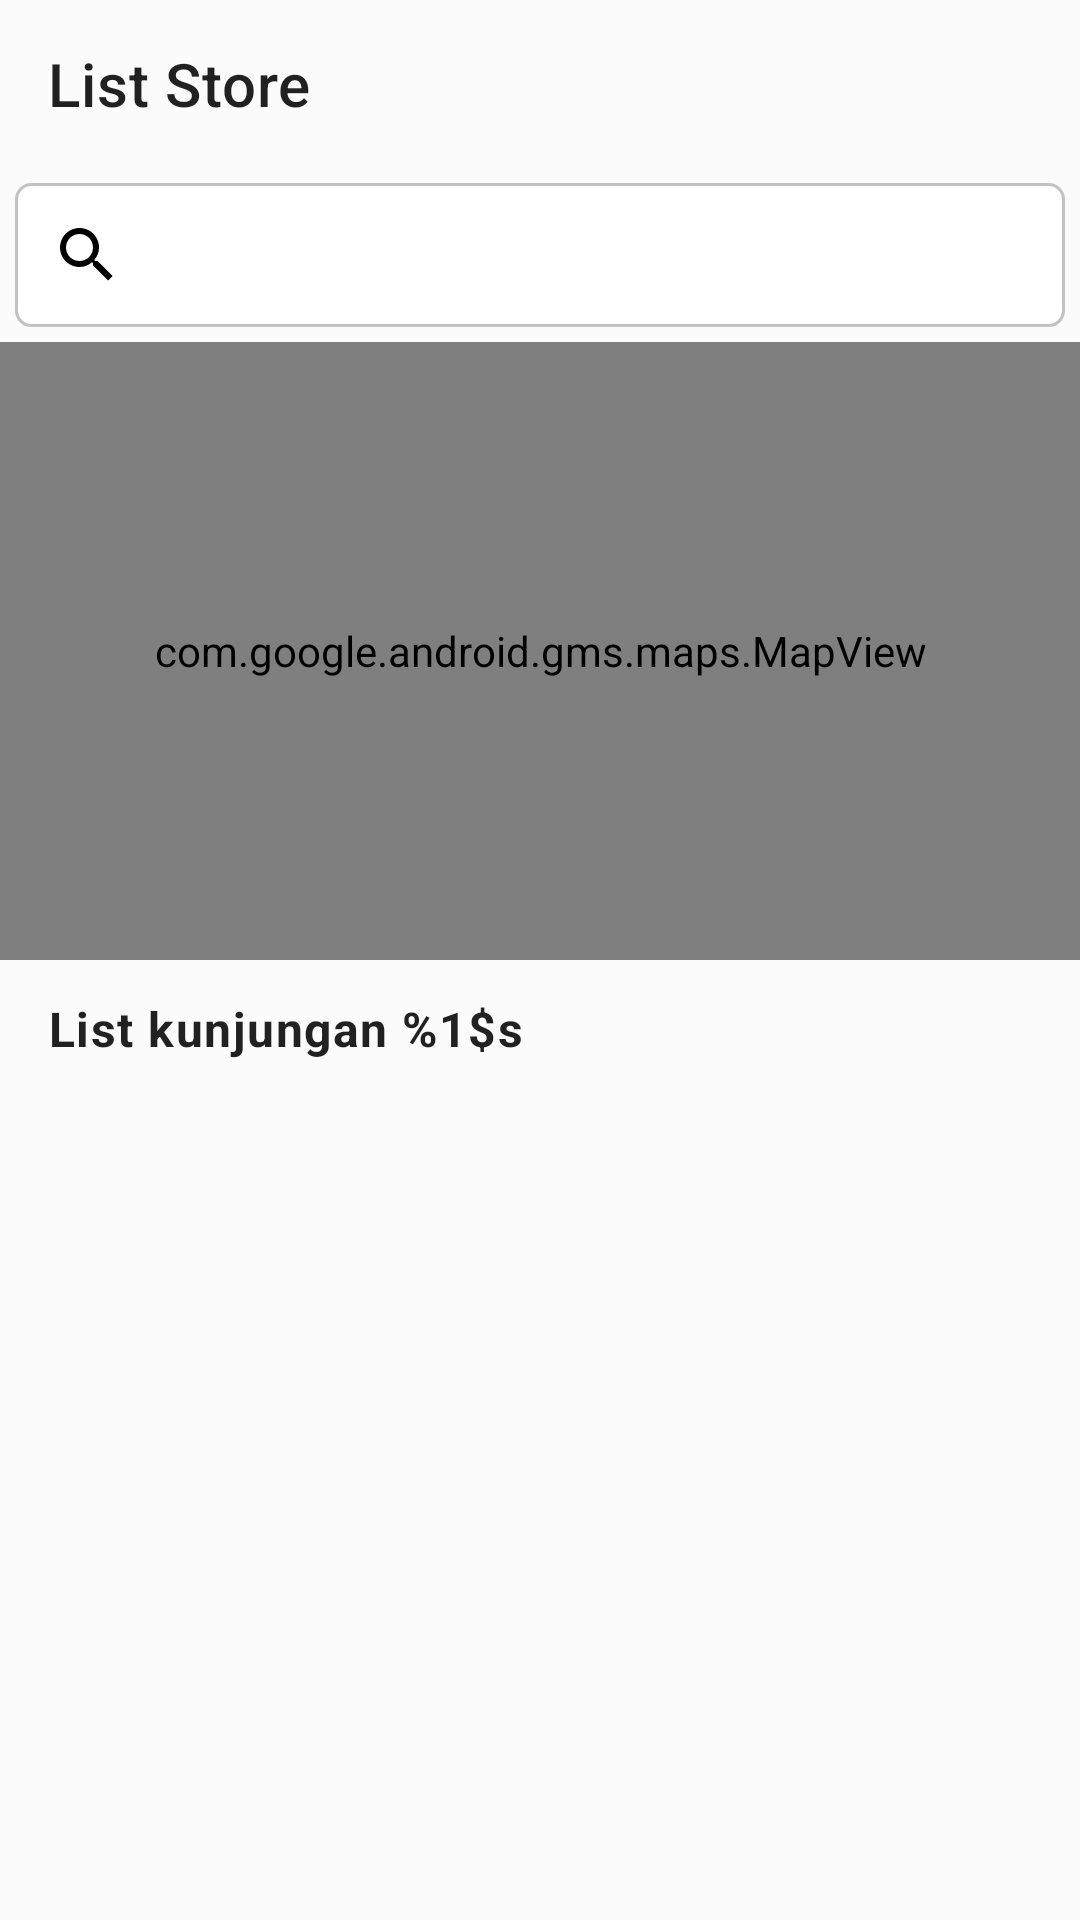

Produce the Android XML layout that renders to this screen, including the resource entries it uses.
<!-- AndroidManifest.xml: application theme Theme.StoreChallenge -->
<!-- res/layout/fragment_maps.xml -->
<?xml version="1.0" encoding="utf-8"?>
<androidx.constraintlayout.widget.ConstraintLayout xmlns:android="http://schemas.android.com/apk/res/android"
    xmlns:tools="http://schemas.android.com/tools"
    android:layout_width="match_parent"
    android:layout_height="match_parent"
    xmlns:app="http://schemas.android.com/apk/res-auto"
    android:orientation="vertical"
    style="@style/MapsBackground"
    tools:context=".presentation.fragment.maps.MapsFragment">

    <com.google.android.material.appbar.MaterialToolbar
        android:id="@+id/m_toolbar"
        android:layout_width="match_parent"
        android:layout_height="wrap_content"
        app:title="@string/menu_store_list"
        app:layout_constraintTop_toTopOf="parent"/>


    <androidx.appcompat.widget.SearchView
        android:id="@+id/m_search"
        android:layout_width="match_parent"
        android:layout_height="wrap_content"
        android:background="@drawable/bg_search"
        android:layout_margin="@dimen/component_margin_small"
        app:layout_constraintTop_toBottomOf="@id/m_toolbar"/>

    <androidx.constraintlayout.widget.Guideline
        android:id="@+id/m_guideline"
        android:layout_width="match_parent"
        android:layout_height="wrap_content"
        app:layout_constraintGuide_percent=".5"
        android:orientation="horizontal"/>

    <com.google.android.gms.maps.MapView
        android:id="@+id/m_maps"
        android:layout_width="match_parent"
        android:layout_height="0dp"
        android:name="com.google.android.gms.maps.SupportMapFragment"
        android:layout_marginTop="@dimen/component_margin_small"
        app:layout_constraintTop_toBottomOf="@id/m_search"
        app:layout_constraintBottom_toTopOf="@id/m_guideline"/>

    <TextView
        android:id="@+id/m_title"
        android:layout_width="match_parent"
        android:layout_height="wrap_content"
        app:layout_constraintTop_toBottomOf="@id/m_guideline"
        android:textAppearance="@style/TextAppearance.StoreChallenge.Body1"
        android:paddingVertical="@dimen/component_margin_medium"
        android:paddingHorizontal="@dimen/layout_padding_horizontal_small"
        android:text="@string/title_visit_list"
        android:textStyle="bold"/>

    <androidx.constraintlayout.widget.ConstraintLayout
        android:layout_width="match_parent"
        android:layout_height="0dp"
        app:layout_constraintTop_toBottomOf="@id/m_title"
        app:layout_constraintBottom_toBottomOf="parent">

        <androidx.recyclerview.widget.RecyclerView
            android:id="@+id/m_rv_store"
            android:layout_width="match_parent"
            android:layout_height="wrap_content"
            app:layout_constraintTop_toTopOf="parent" />

    </androidx.constraintlayout.widget.ConstraintLayout>

</androidx.constraintlayout.widget.ConstraintLayout>
<!-- resources referenced by this layout -->
<resources>
  <dimen name="component_margin_medium">12dp</dimen>
  <dimen name="component_margin_small">5dp</dimen>
  <dimen name="layout_padding_horizontal_small">16dp</dimen>
  <!-- drawable bg_search (drawable) -->
  <?xml version="1.0" encoding="utf-8"?>
  <shape xmlns:android="http://schemas.android.com/apk/res/android">
      <stroke android:width="1dp" android:color="@color/gray"/>
      <corners android:radius="@dimen/search_radius"/>
      <solid android:color="@color/white"/>
  </shape>
  <string name="menu_store_list">List Store</string>
  <string name="title_visit_list">List kunjungan %1$s</string>
  <style name="MapsBackground">
          <item name="android:background">@color/gray_light</item>
      </style>
  <style name="TextAppearance.StoreChallenge.Body1" parent="TextAppearance.MaterialComponents.Body1" />
  <style name="Theme.StoreChallenge" parent="Theme.MaterialComponents.DayNight.NoActionBar">
          
          <item name="colorPrimary">@color/blue_500</item>
          <item name="colorPrimaryVariant">@color/blue_700</item>
          <item name="colorOnPrimary">@color/white</item>
          
          <item name="colorSecondary">@color/teal_200</item>
          <item name="colorSecondaryVariant">@color/teal_700</item>
          <item name="colorOnSecondary">@color/black</item>
          
          <item name="android:statusBarColor">@color/black</item>
          
          <item name="colorControlNormal">@color/black</item>
          <item name="editTextStyle">@style/Widget.StoreChallenge.EditText</item>
          <item name="checkboxStyle">@style/Widget.StoreChallenge.CheckBox</item>
      </style>
  <color name="gray">#C2C2C2</color>
  <dimen name="search_radius">5dp</dimen>
  <color name="white">#FFFFFFFF</color>
  <color name="gray_light">#FBFBFB</color>
  <color name="blue_500">#005EEF</color>
  <color name="blue_700">#0052D0</color>
  <color name="teal_200">#24CCBF</color>
  <color name="teal_700">#FF018786</color>
  <color name="black">#FF000000</color>
  <style name="Widget.StoreChallenge.EditText" parent="Widget.AppCompat.EditText">
          <item name="android:background">@drawable/bg_text_input</item>
          <item name="android:textAppearance">@style/TextAppearance.StoreChallenge.Body1</item>
          <item name="android:padding">@dimen/component_margin_medium</item>
          <item name="android:drawablePadding">@dimen/component_margin</item>
      </style>
  <style name="Widget.StoreChallenge.CheckBox" parent="Widget.MaterialComponents.CompoundButton.CheckBox">
  
          <item name="android:buttonTint">?colorPrimary</item>
          <item name="android:textColor">?colorPrimary</item>
          <item name="android:textAppearance">@style/TextAppearance.StoreChallenge.Body2</item>
      </style>
  <!-- drawable bg_text_input (drawable) -->
  <?xml version="1.0" encoding="utf-8"?>
  <selector xmlns:android="http://schemas.android.com/apk/res/android">
      <item android:drawable="@drawable/bg_text_input_selected" android:state_focused="true"/>
      <item android:drawable="@drawable/bg_text_input_unselected" android:state_focused="false"/>
  </selector>
  <dimen name="component_margin">8dp</dimen>
  <style name="TextAppearance.StoreChallenge.Body2" parent="TextAppearance.MaterialComponents.Body2" />
  <!-- drawable bg_text_input_selected (drawable) -->
  <?xml version="1.0" encoding="utf-8"?>
  <shape xmlns:android="http://schemas.android.com/apk/res/android">
      <stroke android:color="?colorPrimary" android:width="1dp"/>
      <corners android:radius="@dimen/text_input_radius"/>
  </shape>
  <!-- drawable bg_text_input_unselected (drawable) -->
  <?xml version="1.0" encoding="utf-8"?>
  <shape xmlns:android="http://schemas.android.com/apk/res/android">
      <stroke android:color="@color/gray" android:width="1dp"/>
      <corners android:radius="@dimen/text_input_radius"/>
  </shape>
  <dimen name="text_input_radius">8dp</dimen>
</resources>
